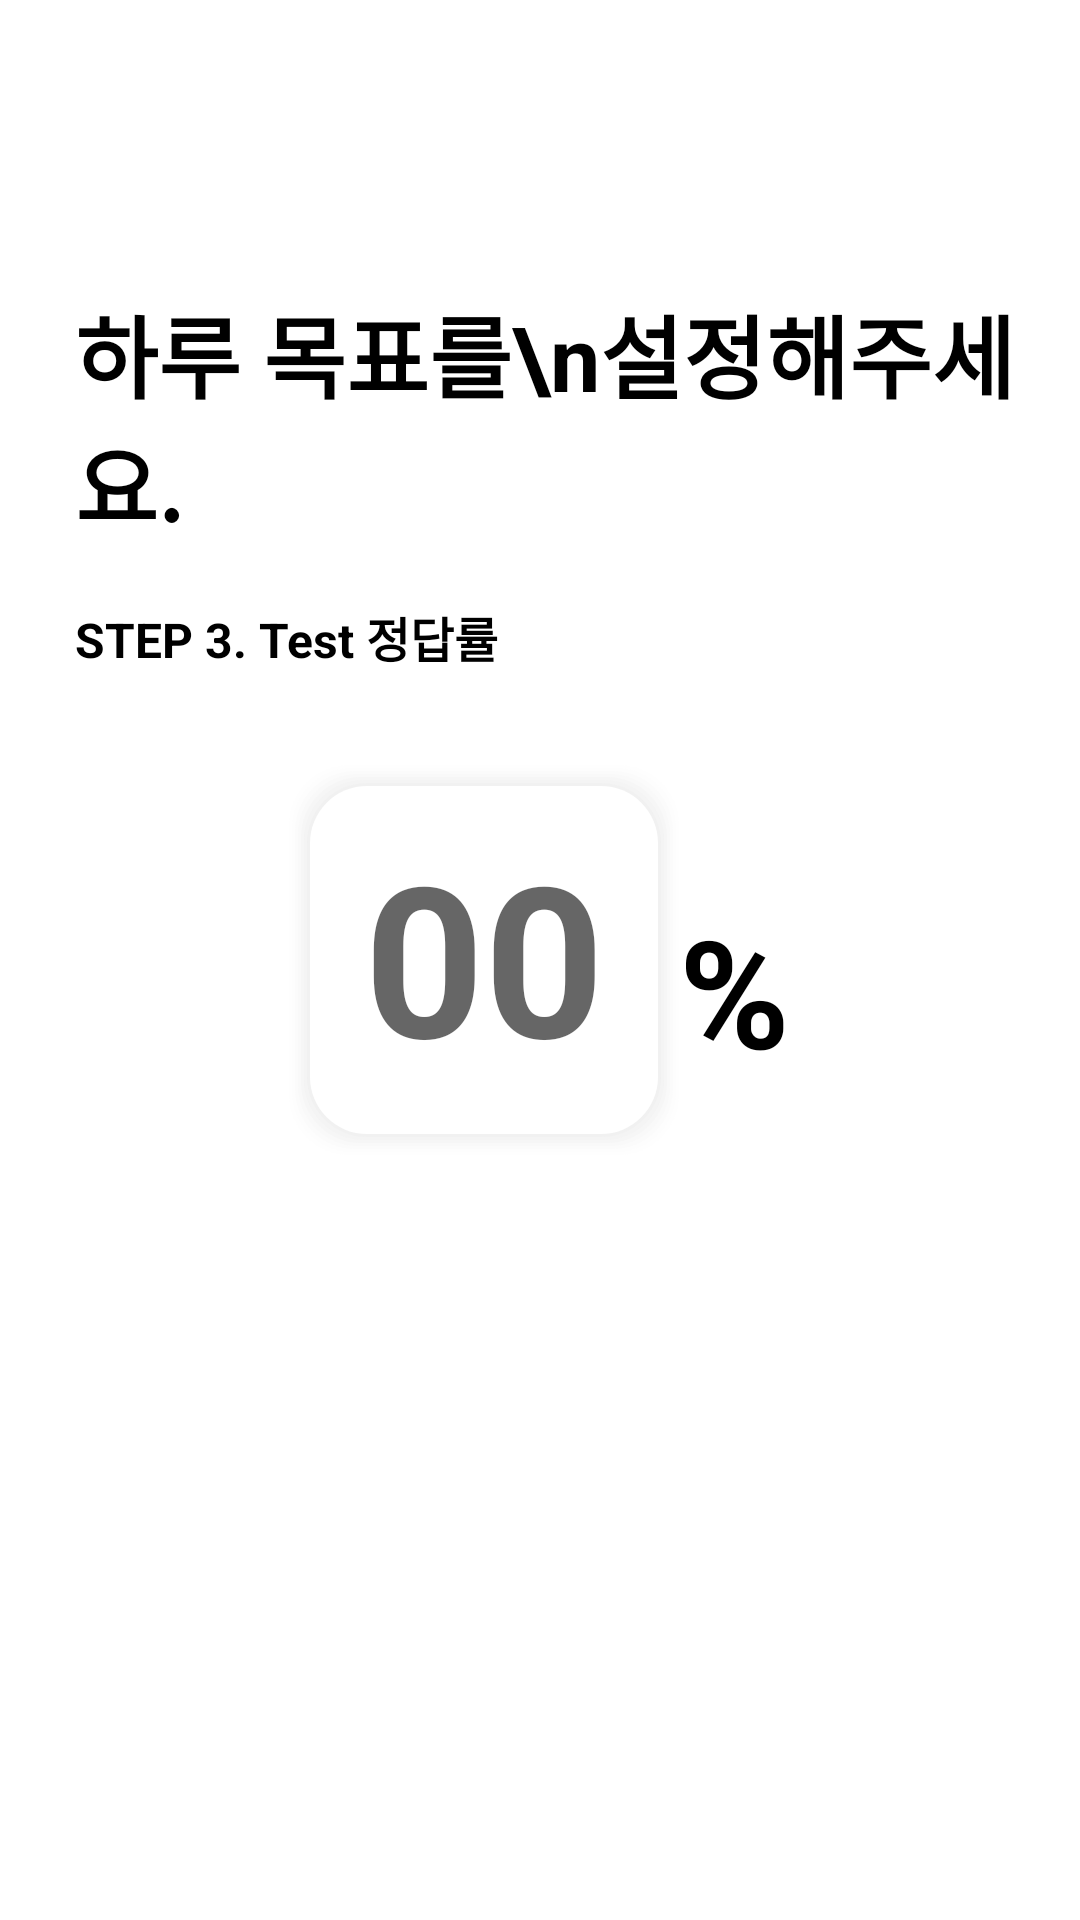

Here is an Android app screen rendered from its layout file. Give the layout XML and the strings, colors and styles it references.
<!-- AndroidManifest.xml: application theme Theme.AppCompat.Light.NoActionBar -->
<!-- res/layout/goal_setting_test.xml -->
<?xml version="1.0" encoding="utf-8"?>
<RelativeLayout xmlns:android="http://schemas.android.com/apk/res/android"
    android:layout_width="match_parent"
    android:layout_height="match_parent"
    android:orientation="vertical"
    android:background="@color/white">

    <TextView
        android:id="@+id/page_num"
        android:layout_width="wrap_content"
        android:layout_height="wrap_content"
        android:text="3"
        android:visibility="gone"/>

    <TextView
        android:id="@+id/title_text"
        android:layout_width="wrap_content"
        android:layout_height="wrap_content"
        android:text="하루 목표를\n설정해주세요."
        android:textSize="30dp"
        android:layout_marginTop="96dp"
        android:layout_marginStart="25dp"
        android:textColor="@color/bold_text"
        android:textStyle="bold"
        />


    <TextView
        android:id="@+id/sub_title_text"
        android:layout_width="wrap_content"
        android:layout_height="wrap_content"
        android:layout_below="@id/title_text"
        android:layout_marginStart="25dp"
        android:text="STEP 3. Test 정답률"
        android:layout_marginTop="18dp"
        android:textSize="16sp"
        android:textColor="@color/bold_text"
        android:textStyle="bold"
        />

    <LinearLayout
        android:layout_width="match_parent"
        android:layout_height="match_parent"
        android:gravity="center"
        android:orientation="horizontal">

        <EditText
            android:id="@+id/test_edit_intro"
            android:layout_width="130dp"
            android:layout_height="130dp"
            android:textSize="70sp"
            android:textStyle="bold"
            android:textColor="@color/bold_text"
            android:background="@drawable/shape_rectangle_shadow"
            android:paddingTop="23dp"
            android:paddingBottom="20dp"
            android:paddingHorizontal="5dp"
            android:gravity="center"
            android:hint="00"
            android:inputType="numberDecimal"
            android:importantForAutofill="no">
        </EditText>

        <TextView
            android:id="@+id/unit_text"
            android:layout_width="wrap_content"
            android:layout_height="wrap_content"
            android:paddingTop="20dp"
            android:text="%"
            android:textSize="50sp"
            android:textStyle="bold"
            android:textColor="@color/bold_text"/>

    </LinearLayout>
</RelativeLayout>
<!-- resources referenced by this layout -->
<resources>
  <color name="bold_text">#000000</color>
  <color name="white">#FFFFFFFF</color>
  <!-- drawable shape_rectangle_shadow: vector/xml drawable (drawable-v24, 2039 chars, omitted) -->
</resources>
